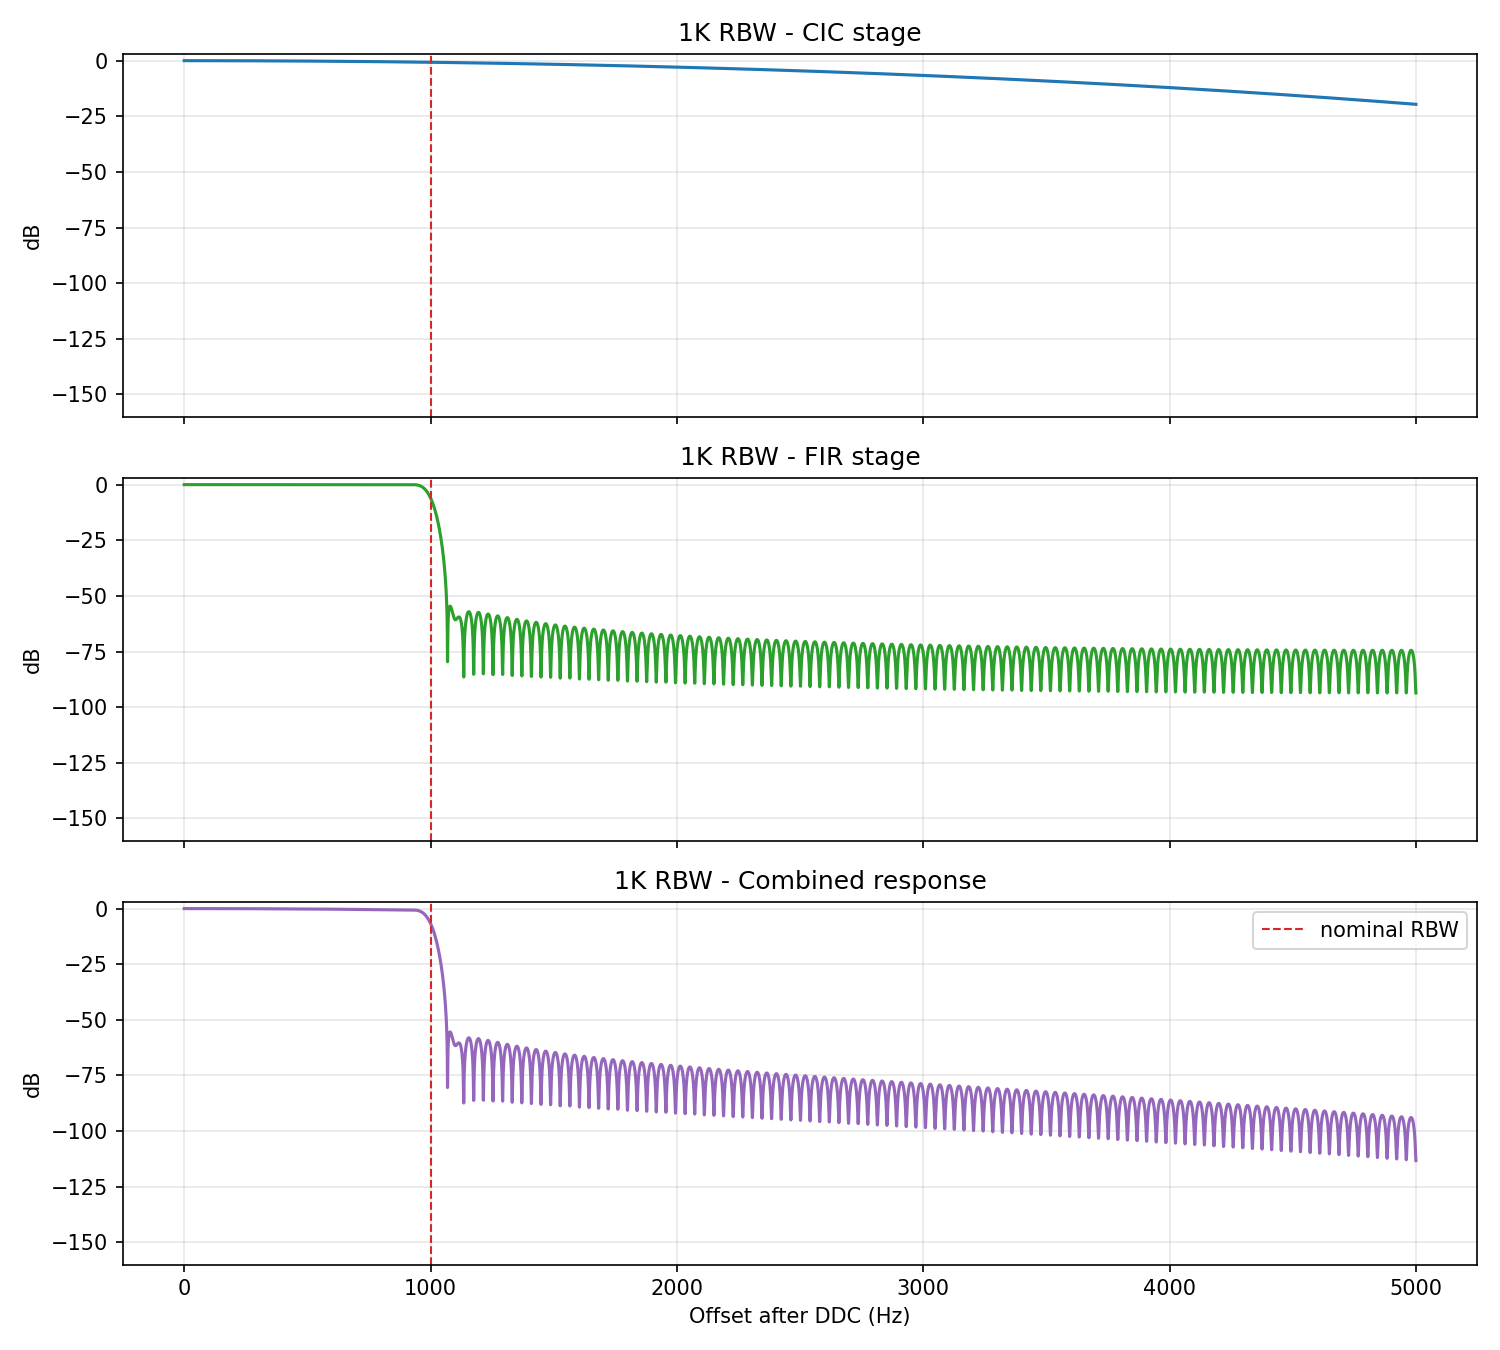

The table this chart was drawn from, first rows:
offset_hz, cic_db, fir_db, total_db
0.0, 0.0, -1.9286549331065743e-15, -1.9286549331065743e-15
0.4167, -1.2402530392374408e-07, 9.597613094733881e-07, 8.357360018961255e-07
0.8333, -4.961012378926066e-07, 3.837884871034275e-06, 3.3417836286214734e-06
1.25, -1.1162277836386593e-06, 8.630890932219449e-06, 7.514663148764557e-06
1.667, -1.9844049721108705e-06, 1.533298459986623e-05, 1.3348579627377027e-05
2.083, -3.1006327928283114e-06, 2.3936062773453803e-05, 2.083542997834253e-05
2.5, -4.46491123631055e-06, 3.442972394422074e-05, 2.9964812707959527e-05
2.917, -6.07724035000867e-06, 4.680128072684653e-05, 4.072404037854108e-05
3.333, -7.93762010426367e-06, 6.103577513316821e-05, 5.309815502909268e-05
3.75, -1.0046050549491925e-05, 7.711599660700942e-05, 6.706994605720885e-05
4.167, -1.2402531684072206e-05, 9.50225027716611e-05, 8.261997108462133e-05
4.583, -1.5007063518955653e-05, 0.0001147, 9.972657931240308e-05
5.0, -1.7859646065129475e-05, 0.0001362, 0.0001184
5.417, -2.0960279366404138e-05, 0.0001595, 0.0001385
5.833, -2.4308963431910278e-05, 0.0001844, 0.0001601
6.25, -2.7905698267921523e-05, 0.0002111, 0.0001832
6.667, -3.1750483938607306e-05, 0.0002394, 0.0002077
7.083, -3.5843320425240536e-05, 0.0002694, 0.0002336
7.5, -4.018420778627651e-05, 0.000301, 0.0002608
7.917, -4.4773146049347766e-05, 0.0003341, 0.0002893
8.333, -4.9610135235372374e-05, 0.0003687, 0.0003191
8.75, -5.469517536337542e-05, 0.0004048, 0.0003501
9.167, -6.002826650642047e-05, 0.0004424, 0.0003823
9.583, -6.560940867878236e-05, 0.0004813, 0.0004157
10.0, -7.143860191309391e-05, 0.0005215, 0.0004501
10.42, -7.751584626227456e-05, 0.0005631, 0.0004856
10.83, -8.384114176192124e-05, 0.0006058, 0.000522
11.25, -9.041448844766628e-05, 0.0006498, 0.0005594
11.67, -9.723588637542853e-05, 0.0006949, 0.0005977
12.08, -0.0001043, 0.0007411, 0.0006368
12.5, -0.0001116, 0.0007883, 0.0006767
12.92, -0.0001192, 0.0008365, 0.0007173
13.33, -0.000127, 0.0008856, 0.0007586
13.75, -0.0001351, 0.0009355, 0.0008004
14.17, -0.0001434, 0.0009862, 0.0008428
14.58, -0.0001519, 0.001038, 0.0008857
15.0, -0.0001607, 0.00109, 0.000929
15.42, -0.0001698, 0.001142, 0.0009727
15.83, -0.0001791, 0.001196, 0.001017
16.25, -0.0001886, 0.001249, 0.001061
16.67, -0.0001984, 0.001304, 0.001105
17.08, -0.0002085, 0.001358, 0.00115
17.5, -0.0002188, 0.001413, 0.001194
17.92, -0.0002293, 0.001468, 0.001238
18.33, -0.0002401, 0.001523, 0.001283
18.75, -0.0002512, 0.001578, 0.001327
19.17, -0.0002624, 0.001633, 0.001371
19.58, -0.000274, 0.001688, 0.001414
20.0, -0.0002858, 0.001743, 0.001458
20.42, -0.0002978, 0.001798, 0.0015
20.83, -0.0003101, 0.001853, 0.001543
21.25, -0.0003226, 0.001907, 0.001584
21.67, -0.0003354, 0.001961, 0.001625
22.08, -0.0003484, 0.002014, 0.001666
22.5, -0.0003617, 0.002067, 0.001705
22.92, -0.0003752, 0.002119, 0.001744
23.33, -0.0003889, 0.002171, 0.001782
23.75, -0.000403, 0.002222, 0.001819
24.17, -0.0004172, 0.002272, 0.001855
24.58, -0.0004317, 0.002321, 0.00189
... 11,941 more rows
